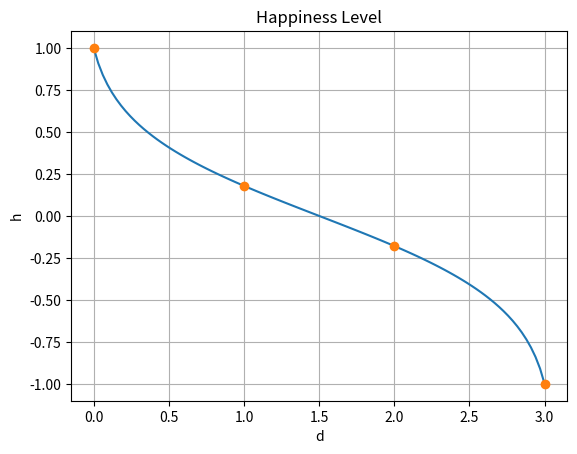

The script that saved this image:
import numpy as np
import math

def happiness_level(pref: np.array, outcome: str) -> np.array:
    m, n = pref.shape
    new_voting = np.array([[pref[i][j] for i in range(m)] for j in range(n)])
    h = list()
    for ivoter in range(n):
        ind_pref = new_voting[ivoter]
        h.append(ind_happiness(ind_pref, outcome, m))
    return h

def ind_happiness(ind_pref: np.array, outcome: str, m: int) -> float:
    d = np.where(ind_pref==outcome)[0][0]
    h = distr_h(d, m)
    return h
    

def distr_h(d, m):
    h_i = (1-2/(m-1)*d)
    k = 0.95
    c = 1/math.atanh(k)
    h = math.atanh(h_i*k)*c
    return h

def main():
    import warnings

    warnings.filterwarnings("ignore")

    import matplotlib.pyplot as plt

    voting = np.array([['C', 'B', 'C', 'B', 'B'],
       ['A', 'D', 'D', 'D', 'A'],
       ['D', 'C', 'A', 'C', 'D'],
       ['B', 'A', 'B', 'A', 'C']])
    h = happiness_level(voting, 'C')
    print(h)
    m = voting.shape[0]

    x_values = np.linspace(0, 99, 100)
    y_values = list()
    h_x_values = np.linspace(0, m-1, m)
    h_y_values = list()

    for i in range(len(x_values)):
        y_values.append(distr_h(x_values[i], 100))
        x_values[i] = x_values[i] / 99 * (m-1) 
    for x in h_x_values:
        h_y_values.append(distr_h(x, m))

    plt.plot(x_values, y_values)
    plt.plot(h_x_values, h_y_values, 'o')
    plt.xlabel('d')
    plt.ylabel('h')
    plt.title('Happiness Level')

    # Show the plot
    plt.grid(True)
    plt.show()

if __name__ == '__main__':
    main()



